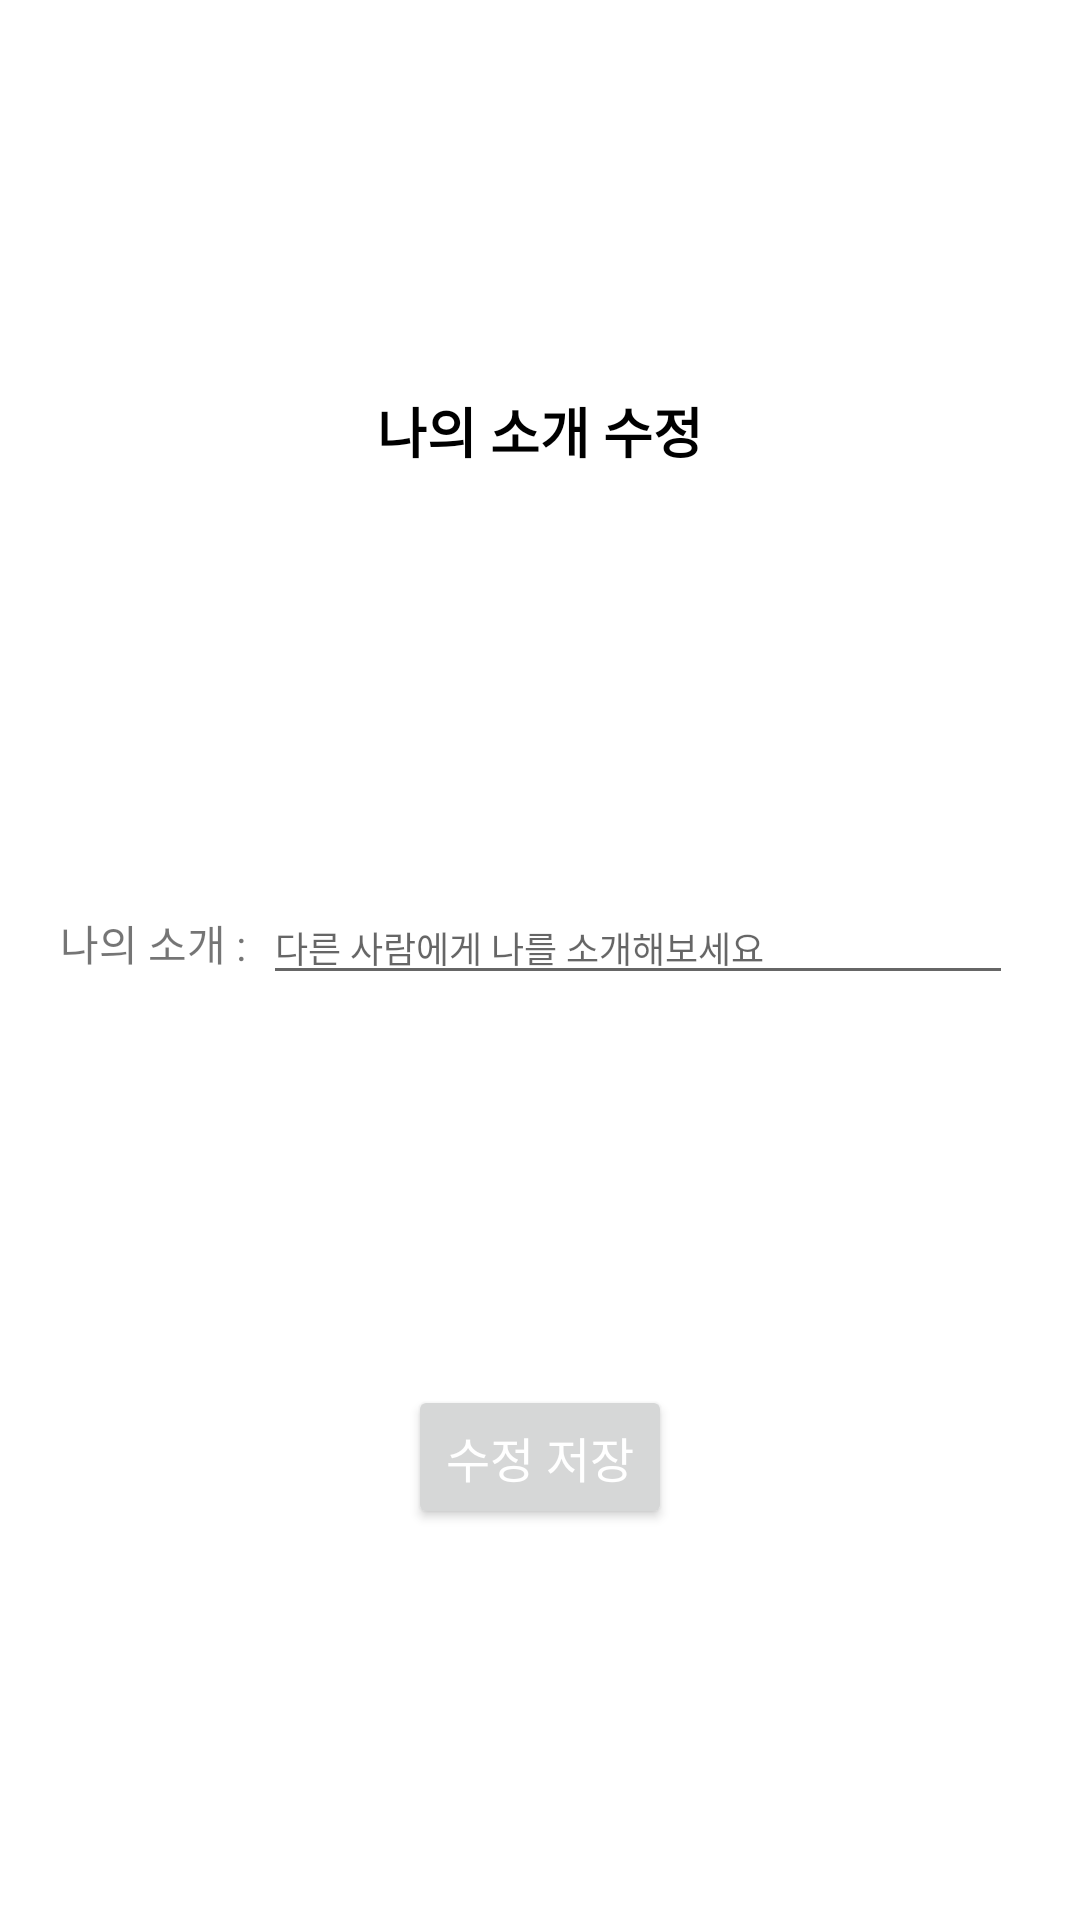

The Android layout XML behind this screen, and the referenced resources:
<!-- AndroidManifest.xml: application theme Theme.DailyBand -->
<!-- res/layout/cardview_introduce.xml -->
<?xml version="1.0" encoding="utf-8"?>
<androidx.constraintlayout.widget.ConstraintLayout xmlns:android="http://schemas.android.com/apk/res/android"
    android:layout_width="match_parent"
    android:layout_height="wrap_content"
    xmlns:app="http://schemas.android.com/apk/res-auto"
    xmlns:card_view="http://schemas.android.com/tools"
    >
        <TextView
            android:id="@+id/introduce_cardview_textView"
            android:layout_width="wrap_content"
            android:layout_height="wrap_content"
            android:layout_gravity="center_horizontal"
            android:layout_marginTop="20dp"
            android:layout_marginBottom="30dp"
            android:text="나의 소개 수정"
            android:textColor="#000000"
            android:textSize="18sp"
            android:textStyle="bold"
            app:layout_constraintBottom_toTopOf="@id/introduce_edittextlayout"
            app:layout_constraintEnd_toEndOf="parent"
            app:layout_constraintStart_toStartOf="parent"
            app:layout_constraintTop_toTopOf="parent" />
        <androidx.constraintlayout.widget.ConstraintLayout
            android:layout_width="match_parent"
            android:layout_height="wrap_content"
            android:id="@+id/introduce_edittextlayout"
            app:layout_constraintBottom_toTopOf="@id/change_introduce_btn"
            app:layout_constraintEnd_toEndOf="parent"
            app:layout_constraintStart_toStartOf="parent"
            app:layout_constraintTop_toBottomOf="@id/introduce_cardview_textView"
            >

            <TextView
                android:id="@+id/introduce_textView"
                android:layout_width="wrap_content"
                android:layout_height="wrap_content"
                android:text="나의 소개 : "
                android:layout_marginStart="20dp"
                app:layout_constraintBottom_toBottomOf="parent"
                app:layout_constraintStart_toStartOf="parent"
                app:layout_constraintTop_toTopOf="parent"/>

            <EditText
                android:id="@+id/introduce_cardview_edittext"
                android:layout_width="250dp"
                android:layout_height="wrap_content"
                android:layout_marginEnd="20dp"
                android:textSize="12sp"
                android:inputType="textMultiLine"
                android:maxLines="5"
                android:scrollbars="vertical"
                android:hint="다른 사람에게 나를 소개해보세요"
                app:layout_constraintBottom_toBottomOf="parent"
                app:layout_constraintEnd_toEndOf="parent"
                app:layout_constraintStart_toEndOf="@id/introduce_textView"
                app:layout_constraintTop_toTopOf="parent" />
        </androidx.constraintlayout.widget.ConstraintLayout>

        <Button
            android:id="@+id/change_introduce_btn"
            android:layout_width="wrap_content"
            android:layout_height="wrap_content"
            android:text="수정 저장"
            android:textColor="#ffffff"

            android:layout_marginTop="20dp"
            android:layout_marginBottom="20dp"
            android:textSize="16sp"
            app:layout_constraintBottom_toBottomOf="parent"
            app:layout_constraintEnd_toEndOf="parent"
            app:layout_constraintStart_toStartOf="parent"
            app:layout_constraintTop_toBottomOf="@id/introduce_edittextlayout" />

</androidx.constraintlayout.widget.ConstraintLayout>
<!-- resources referenced by this layout -->
<resources>
  <style name="Theme.DailyBand" parent="Theme.MaterialComponents.Light.DarkActionBar">
          
          <item name="windowNoTitle">true</item>
          <item name="android:windowAnimationStyle">@null</item>
          <item name="colorPrimary">@color/test_main_clolr</item>
          <item name="colorPrimaryVariant">@color/white</item>
          <item name="colorOnPrimary">@color/white</item>
          
          <item name="colorSecondary">@color/midgreen</item>
          <item name="colorSecondaryVariant">@color/white</item>
          <item name="colorOnSecondary">@color/white</item>
          
          <item name="android:statusBarColor">@color/test_main_clolr</item>
          
      </style>
  <color name="test_main_clolr">#3a5a40</color>
  <color name="white">#FFFFFFFF</color>
  <color name="midgreen">#9FD18C</color>
</resources>
